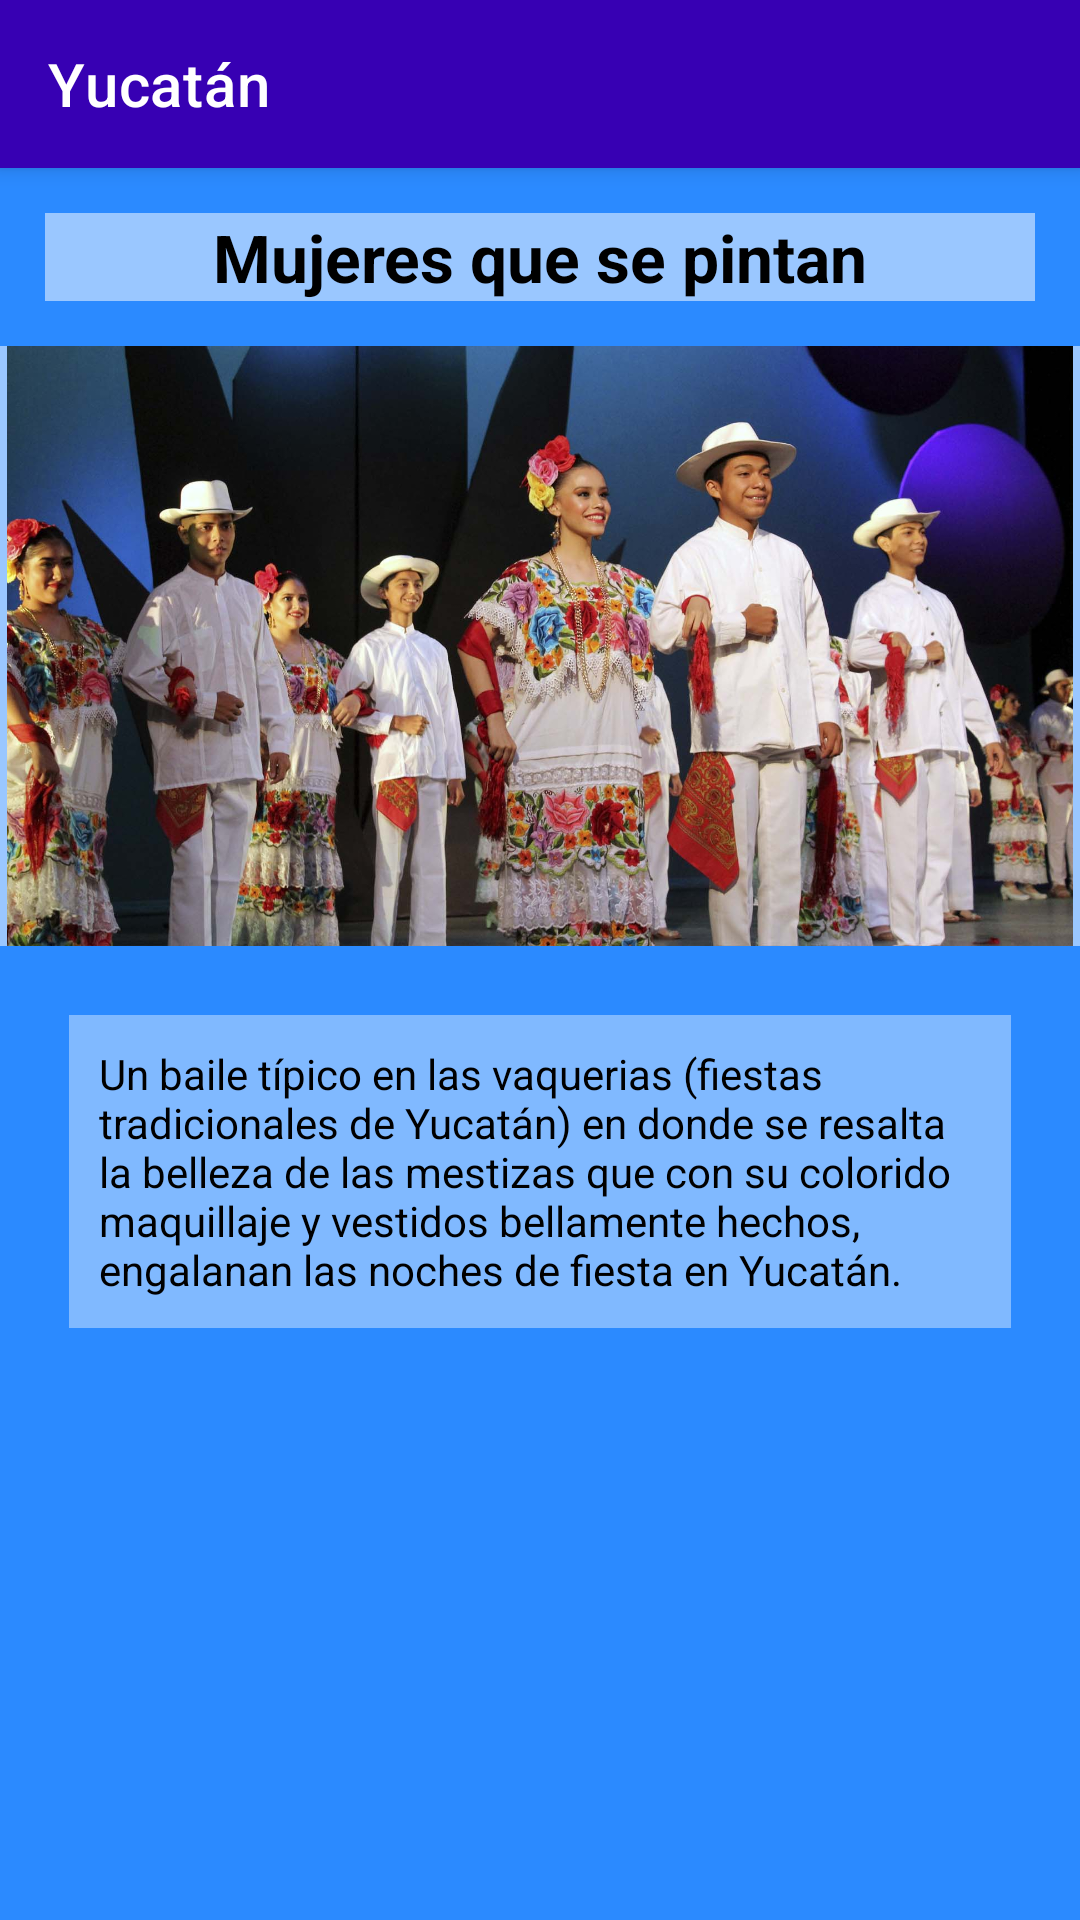

The Android layout XML behind this screen, and the referenced resources:
<!-- AndroidManifest.xml: application theme Theme.FolclorMexicano -->
<!-- res/layout/activity_baile_yuc3.xml -->
<?xml version="1.0" encoding="utf-8"?>
<LinearLayout xmlns:android="http://schemas.android.com/apk/res/android"
    xmlns:app="http://schemas.android.com/apk/res-auto"
    xmlns:tools="http://schemas.android.com/tools"
    android:layout_width="match_parent"
    android:layout_height="match_parent"
    android:background="@color/fondodefinitivo"
    android:orientation="vertical"
    tools:context=".baileYuc3">

    <androidx.appcompat.widget.Toolbar
        android:layout_width="match_parent"
        android:layout_height="wrap_content"
        android:background="@color/design_default_color_primary_variant"
        android:elevation="4dp"
        android:textAlignment="center"
        app:title="@string/estado2"
        app:titleTextColor="@color/white"
        tools:ignore="MissingConstraints"></androidx.appcompat.widget.Toolbar>

    <TextView
        android:id="@+id/textView9"
        android:layout_width="match_parent"
        android:layout_height="wrap_content"
        android:layout_margin="15dp"
        android:background="#86FFFFFF"
        android:text="@string/BaileYuc3"
        android:textAlignment="center"
        android:textAppearance="@style/TextAppearance.AppCompat.Large"
        android:textColor="@color/black"
        android:textStyle="bold" />

    <ImageView
        android:id="@+id/imageView2"
        android:layout_width="match_parent"
        android:layout_height="200dp"
        android:background="#86FFFFFF"
        app:srcCompat="@drawable/mujeresquesepintan" />

    <TextView
        android:id="@+id/textView10"
        android:layout_width="match_parent"
        android:layout_height="wrap_content"
        android:layout_margin="23dp"
        android:background="#66FFFFFF"
        android:padding="10dp"
        android:text="Un baile típico en las vaquerias (fiestas tradicionales de Yucatán) en donde se resalta la belleza de las mestizas que con su colorido maquillaje y vestidos bellamente hechos, engalanan las noches de fiesta en Yucatán."
        android:textAlignment="viewStart"
        android:textColor="@color/black" />

</LinearLayout>
<!-- resources referenced by this layout -->
<resources>
  <color name="black">#FF000000</color>
  <color name="fondodefinitivo">#2B8AFF</color>
  <color name="white">#FFFFFFFF</color>
  <!-- drawable mujeresquesepintan: jpg bitmap (drawable-v24, 200813 bytes) -->
  <string name="BaileYuc3">Mujeres que se pintan</string>
  <string name="estado2">Yucatán</string>
  <style name="Theme.FolclorMexicano" parent="Theme.MaterialComponents.DayNight.NoActionBar">
          
          <item name="colorPrimary">@color/purple_500</item>
          <item name="colorPrimaryVariant">@color/purple_700</item>
          <item name="colorOnPrimary">@color/white</item>
          
          <item name="colorSecondary">@color/teal_200</item>
          <item name="colorSecondaryVariant">@color/teal_700</item>
          <item name="colorOnSecondary">@color/black</item>
          
          <item name="android:statusBarColor" tools:targetApi="l">?attr/colorPrimaryVariant</item>
          
      </style>
  <color name="purple_500">#FF6200EE</color>
  <color name="purple_700">#FF3700B3</color>
  <color name="teal_200">#FF03DAC5</color>
  <color name="teal_700">#FF018786</color>
</resources>
